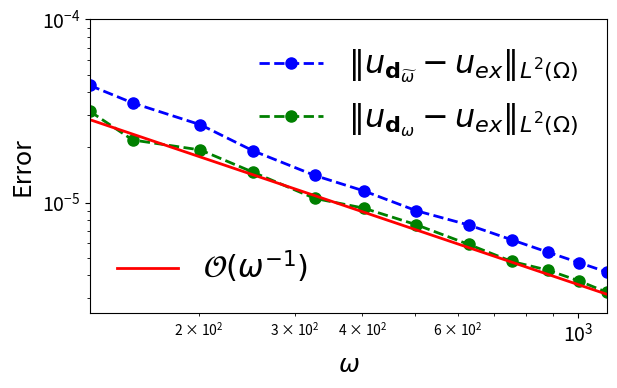

Source code (Python):
import numpy as np
import math

omega = np.array([125.663706143592,
150.796447372310,
201.061929829747,
251.327412287183,
326.725635973339,
402.123859659494,
502.654824574367,
628.318530717959,
753.982236861551,
879.645943005143,
1005.30964914873,
1130.97335529233])

NRayFEM_solu_err1 = np.array([ 9.09346707650119e-05,
7.30188440559808e-05,
5.56195075944363e-05,
4.01398650789899e-05,
2.94613874774725e-05,
2.42913214175416e-05,
1.89335930032249e-05,
1.58221393837071e-05,
1.31414667570940e-05,
1.12424440539432e-05,
9.84802158754574e-06,
8.75334024485210e-06])


NRayFEM_solu_err2 = np.array([ 6.57088019089599e-05,
4.58491377058688e-05,
4.05049681131386e-05,
3.06728032529348e-05,
2.20784199890883e-05,
1.95470949161170e-05,
1.58790421719717e-05,
1.23922970956897e-05,
1.00104424775907e-05,
8.97108870850093e-06,
7.82315776374285e-06,
6.78051120872111e-06])

ERayFEM_solu_err = np.array([6.18886282382786e-05,
5.17804696619368e-05,
3.88982313939246e-05,
3.11712871565166e-05,
2.40213809955053e-05,
1.95418517394008e-05,
1.56597004242518e-05,
1.25369059551770e-05,
1.04510257422425e-05,
8.96091605062924e-06,
7.84390728568119e-06,
6.97507638869924e-06])


Ex_solu_norm = np.array([0.479700650321934,
0.479036217069733,
0.478205671965820,
0.477707343058336,
0.477247345940659,
0.476959847164174,
0.476710681202540,
0.476511348197756,
0.476378459412448,
0.476283538795265,
0.476212348301704,
0.476156977899733])

NRayFEM_solu_err1 = NRayFEM_solu_err1*Ex_solu_norm
NRayFEM_solu_err2 = NRayFEM_solu_err2*Ex_solu_norm
ERayFEM_solu_err = ERayFEM_solu_err*Ex_solu_norm


import matplotlib.pyplot as plt

golden = 1.61803398875
width = 6
height = width/golden



fig = plt.figure(figsize=(width, height))


p1, = plt.loglog(omega, NRayFEM_solu_err1, label=r'$\Vert u_{\mathbf{d}_{\widetilde{\omega}}} - u_{ex}\Vert_{L^2(\Omega)} $',
           color='b', linewidth=2, linestyle='--', marker='o', markersize=8.0, zorder=2)

p2, = plt.loglog(omega, NRayFEM_solu_err2, label=r'$\Vert u_{\mathbf{d}_{\omega}} - u_{ex}\Vert_{L^2(\Omega)}$',
           color='g', linewidth=2, linestyle='--', marker='o', markersize=8.0, zorder=2)

# plt.loglog(omega, ERayFEM_solu_err, label=r'$\Vert u_{\mathbf{d}_{ex}} - u_{ex}\Vert_{L^2(\Omega)}$',
#           color='r', linewidth=2, linestyle='--', marker='.', markersize=8.0, zorder=2)

p3, = plt.loglog(omega, 0.9*NRayFEM_solu_err2[0]/(omega/(omega[0])), label=r'$\mathcal{O}(\omega^{-1})$', 
           color='r', linewidth=2, linestyle='solid', markersize=8.0, zorder=2)

first_legend = plt.legend(handles=[p1, p2], loc=1, ncol=1, frameon=False, fontsize=23)
ax = plt.gca().add_artist(first_legend)
plt.legend(handles=[p3], loc=3, ncol=1, frameon=False, fontsize=22)

#plt.title('Numerical Ray-FEM',fontsize=20)

plt.xlabel(r'$\omega$', fontsize=18)
plt.ylabel(r'Error', fontsize=18)

plt.gca().tick_params(labelsize=14)

plt.autoscale(True, 'both', True)
plt.ylim(2.5*1e-6, 1e-4)
plt.tight_layout(pad=0.1)


fig.savefig('ex1_Num_Ray_FEM_solu_err_plot.pdf')
plt.show()

plt.close('all')
